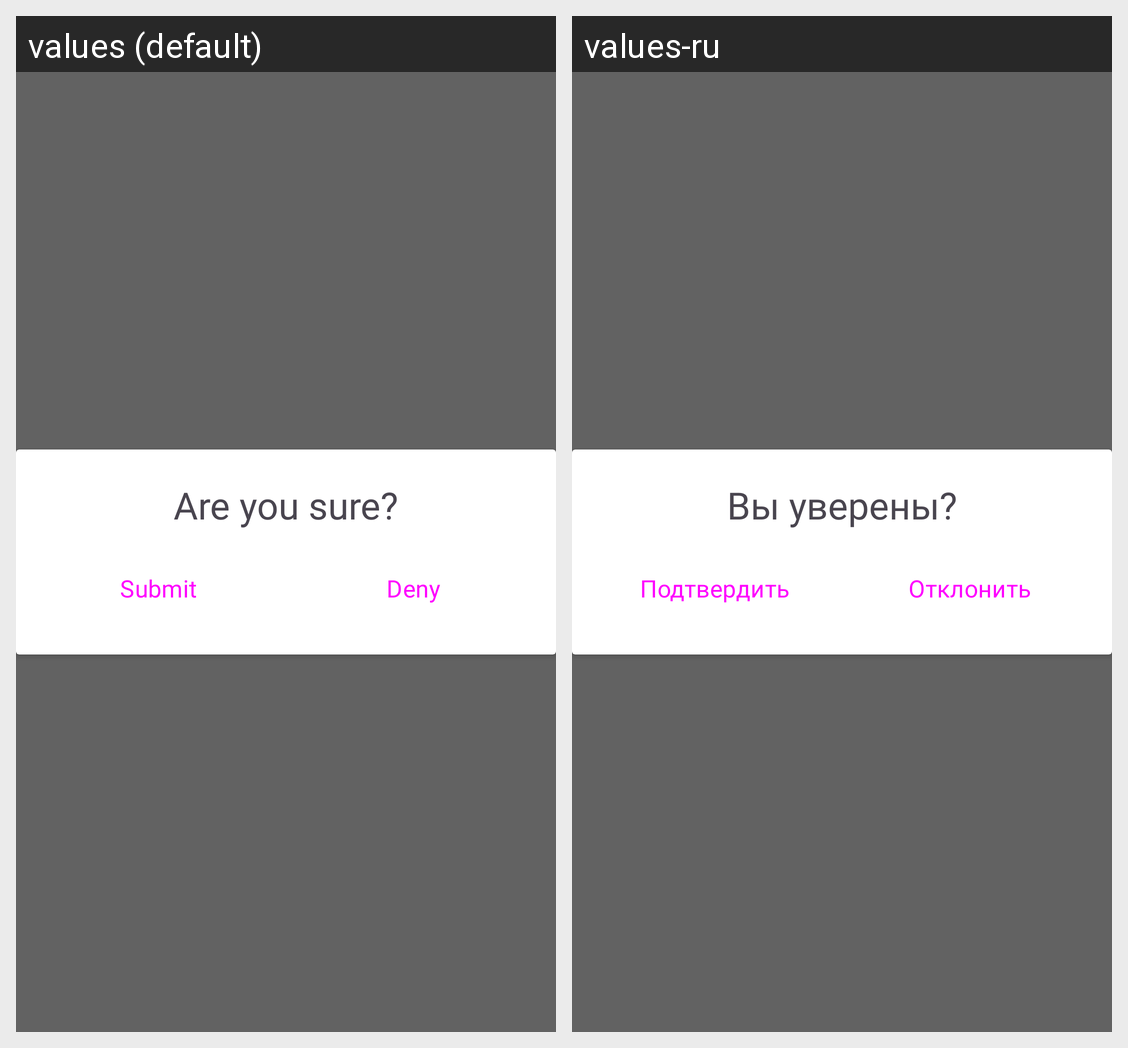

For this localized Android screen grid, give each drawn string resource with its value in every locale shown.
Android screen res/layout/dialog_admin_become_camera.xml rendered under 2 locales, left to right: values (default), values-ru. Device: Nexus 5 (rendered at 1080×1920; each locale shown at half size, 540×960, under a caption strip naming it); theme Theme.RemoteDesktop.
Strings drawn on this screen, with the default value and each locale's value (text and hints the layout hard-codes, and strings that could not be matched under every locale, appear in the picture but are not listed):

confirm_message
  values: Are you sure?
  values-ru: Вы уверены?

submit
  values: Submit
  values-ru: Подтвердить

deny
  values: Deny
  values-ru: Отклонить
